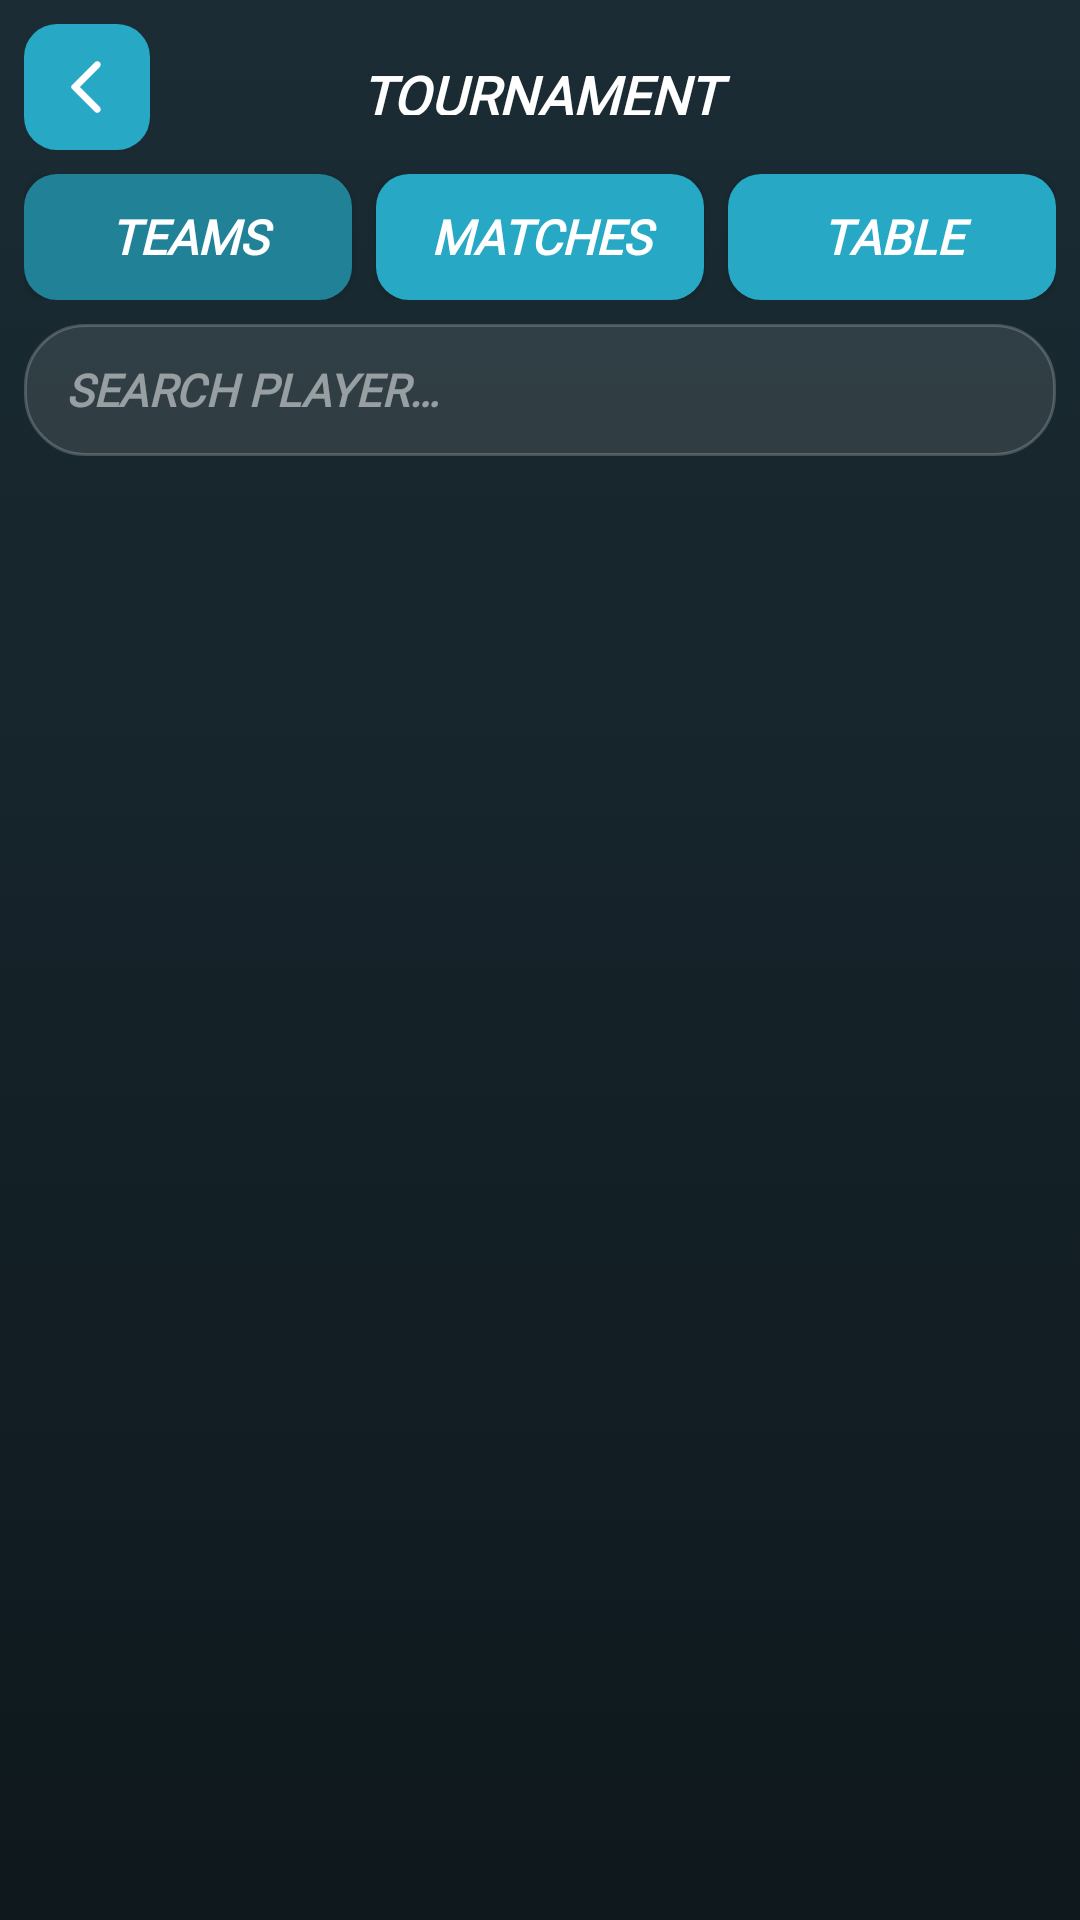

Here is an Android app screen rendered from its layout file. Give the layout XML and the strings, colors and styles it references.
<!-- AndroidManifest.xml: application theme Theme.MyApplication -->
<!-- res/layout/tournament_activity_teams_brackets_table.xml -->
<?xml version="1.0" encoding="utf-8"?>
<LinearLayout xmlns:android="http://schemas.android.com/apk/res/android"
    xmlns:app="http://schemas.android.com/apk/res-auto"
    android:layout_width="match_parent"
    android:layout_height="match_parent"
    android:orientation="vertical">

    
    <LinearLayout
        android:layout_width="match_parent"
        android:layout_height="wrap_content"
        android:orientation="horizontal"
        android:gravity="center_vertical"
        android:padding="8dp">

        <ImageButton
            android:id="@+id/btnGoBack"
            android:layout_width="42dp"
            android:layout_height="42dp"
            android:background="@drawable/buttons_main"
            android:contentDescription="@string/back"
            android:src="@drawable/arrow_back"
            android:scaleType="fitCenter"
            android:padding="10dp" />

        <TextView
            android:id="@+id/txtTournament"
            android:layout_width="0dp"
            android:layout_height="wrap_content"
            android:layout_weight="1"
            android:fontFamily="@font/helvetica_black"
            android:textStyle="bold|italic"
            android:text="@string/tournament"
            android:textAllCaps="true"
            android:gravity="center"
            android:maxLines="1"
            android:ellipsize="end"
            android:autoSizeTextType="uniform"
            android:autoSizeMinTextSize="18sp"
            android:autoSizeMaxTextSize="30sp"
            android:textColor="@color/list_text_primary"
            android:paddingHorizontal="8dp" />

        
        <Space
            android:layout_width="42dp"
            android:layout_height="1dp" />
    </LinearLayout>

    
    <LinearLayout
        android:layout_width="match_parent"
        android:layout_height="42dp"
        android:orientation="horizontal"
        android:paddingHorizontal="8dp">

        <Button
            android:id="@+id/btnTeams"
            android:layout_width="0dp"
            android:layout_height="match_parent"
            android:layout_weight="1"
            android:layout_marginEnd="4dp"
            android:background="@drawable/button_main_selected"
            android:fontFamily="@font/helvetica_black"
            android:textStyle="bold|italic"
            android:textColor="@color/white"
            android:textSize="16sp"
            android:paddingHorizontal="4dp"
            android:text="@string/teams" />

        <Button
            android:id="@+id/btnBracket"
            android:layout_width="0dp"
            android:layout_height="match_parent"
            android:layout_weight="1"
            android:layout_marginHorizontal="4dp"
            android:background="@drawable/buttons_main"
            android:fontFamily="@font/helvetica_black"
            android:textStyle="bold|italic"
            android:textColor="@color/white"
            android:textSize="16sp"
            android:paddingHorizontal="4dp"
            android:text="@string/matches" />

        <Button
            android:id="@+id/btnTable"
            android:layout_width="0dp"
            android:layout_height="match_parent"
            android:layout_weight="1"
            android:layout_marginStart="4dp"
            android:background="@drawable/buttons_main"
            android:fontFamily="@font/helvetica_black"
            android:textStyle="bold|italic"
            android:textColor="@color/white"
            android:textSize="16sp"
            android:paddingHorizontal="4dp"
            android:text="@string/table" />
    </LinearLayout>

    
    <EditText
        android:id="@+id/txtSearch"
        android:layout_width="match_parent"
        android:layout_height="44dp"
        android:layout_marginHorizontal="8dp"
        android:layout_marginTop="8dp"
        android:background="@drawable/bg_search_dark"
        android:fontFamily="@font/helvetica_black"
        android:textStyle="bold|italic"
        android:textColorHint="@color/list_text_muted"
        android:textColor="@color/list_text_primary"
        android:importantForAutofill="no"
        android:inputType="text"
        android:maxLines="1"
        android:paddingHorizontal="14dp"
        android:hint="@string/search_player"
        android:drawableStart="@drawable/filter_search"
        android:drawableEnd="@drawable/filter_clear"
        android:drawableTint="@color/list_text_secondary"
        android:textSize="15sp"
        android:drawablePadding="8dp" />

    
    <androidx.recyclerview.widget.RecyclerView
        android:id="@+id/listViewTeams"
        android:layout_width="match_parent"
        android:layout_height="0dp"
        android:layout_weight="1"
        android:paddingHorizontal="8dp"
        android:paddingVertical="8dp"
        android:clipToPadding="false"
        android:scrollbars="none"
        app:layoutManager="androidx.recyclerview.widget.LinearLayoutManager" />

    <androidx.recyclerview.widget.RecyclerView
        android:id="@+id/listViewBracket"
        android:layout_width="match_parent"
        android:layout_height="0dp"
        android:layout_weight="1"
        android:paddingHorizontal="8dp"
        android:paddingVertical="8dp"
        android:clipToPadding="false"
        android:scrollbars="none"
        android:visibility="gone"
        app:layoutManager="androidx.recyclerview.widget.LinearLayoutManager" />

    <androidx.recyclerview.widget.RecyclerView
        android:id="@+id/listViewTable"
        android:layout_width="match_parent"
        android:layout_height="0dp"
        android:layout_weight="1"
        android:paddingHorizontal="8dp"
        android:paddingVertical="8dp"
        android:clipToPadding="false"
        android:scrollbars="none"
        android:visibility="gone"
        app:layoutManager="androidx.recyclerview.widget.LinearLayoutManager" />

</LinearLayout>
<!-- resources referenced by this layout -->
<resources>
  <color name="list_text_muted">#80FFFFFF</color>
  <color name="list_text_primary">#FFFFFFFF</color>
  <color name="list_text_secondary">#B3FFFFFF</color>
  <color name="white">#FFFFFFFF</color>
  <!-- drawable arrow_back (drawable) -->
  <vector xmlns:android="http://schemas.android.com/apk/res/android"
      android:autoMirrored="true" android:height="24dp" android:tint="#FFFFFF" android:viewportHeight="24" android:viewportWidth="24" android:width="24dp">
        
      <path android:fillColor="@android:color/white" android:pathData="M16.62,2.99c-0.49,-0.49 -1.28,-0.49 -1.77,0L6.54,11.3c-0.39,0.39 -0.39,1.02 0,1.41l8.31,8.31c0.49,0.49 1.28,0.49 1.77,0s0.49,-1.28 0,-1.77L9.38,12l7.25,-7.25c0.48,-0.48 0.48,-1.28 -0.01,-1.76z"/>
      
  </vector>
  <!-- drawable bg_search_dark (drawable) -->
  <?xml version="1.0" encoding="utf-8"?>
  <shape xmlns:android="http://schemas.android.com/apk/res/android"
      android:shape="rectangle">
      <solid android:color="@color/search_box_fill" />
      <corners android:radius="20dp" />
      <stroke
          android:width="1dp"
          android:color="@color/search_box_border" />
  </shape>
  <!-- drawable button_main_selected (drawable) -->
  <?xml version="1.0" encoding="utf-8"?>
  <shape xmlns:android="http://schemas.android.com/apk/res/android"
      android:shape="rectangle" >
      <corners android:radius="11dp" />
      <solid android:color="@color/button_selected" />
  </shape>
  <!-- drawable buttons_main (drawable) -->
  <?xml version="1.0" encoding="utf-8"?>
  <selector xmlns:android="http://schemas.android.com/apk/res/android">
      
      <item android:state_pressed="true"
          android:drawable="@drawable/button_main_pressed" />
  
      
      <item android:drawable="@drawable/button_main_default" />
  </selector>
  <string name="back">BACK</string>
  <string name="matches">MATCHES</string>
  <string name="search_player">SEARCH PLAYER…</string>
  <string name="table">TABLE</string>
  <string name="teams">TEAMS</string>
  <string name="tournament">TOURNAMENT</string>
  <style name="Theme.MyApplication" parent="Theme.AppCompat.Light.NoActionBar">
  
          
          <item name="android:windowBackground">@drawable/bg_scoreboard</item>
  
          
          <item name="android:statusBarColor">@color/scorecard_bg_top</item>
          <item name="android:navigationBarColor">@color/scorecard_bg_bottom</item>
          <item name="android:windowLightStatusBar">false</item>
  
      </style>
  <color name="search_box_fill">#1AFFFFFF</color>
  <color name="search_box_border">#33FFFFFF</color>
  <color name="button_selected">#218197</color>
  <!-- drawable button_main_pressed (drawable) -->
  <?xml version="1.0" encoding="utf-8"?>
  <shape xmlns:android="http://schemas.android.com/apk/res/android"
      android:shape="rectangle" >
      <corners android:radius="11dp" />
      <solid android:color="#3EB6D0" />
  </shape>
  <!-- drawable button_main_default (drawable) -->
  <?xml version="1.0" encoding="utf-8"?>
  <shape xmlns:android="http://schemas.android.com/apk/res/android"
      android:shape="rectangle" >
      <corners android:radius="11dp" />
      <solid android:color="@color/main_blue" />
  </shape>
  <!-- drawable bg_scoreboard (drawable) -->
  <?xml version="1.0" encoding="utf-8"?>
  <shape xmlns:android="http://schemas.android.com/apk/res/android"
      android:shape="rectangle"
      android:dither="true">
      <gradient
          android:type="linear"
          android:angle="270"
          android:startColor="@color/scorecard_bg_top"
          android:endColor="@color/scorecard_bg_bottom"
          android:dither="true" />
  </shape>
  <color name="scorecard_bg_top">#1B2C34</color>
  <color name="scorecard_bg_bottom">#0E181D</color>
  <color name="main_blue">#27A9C5</color>
</resources>
